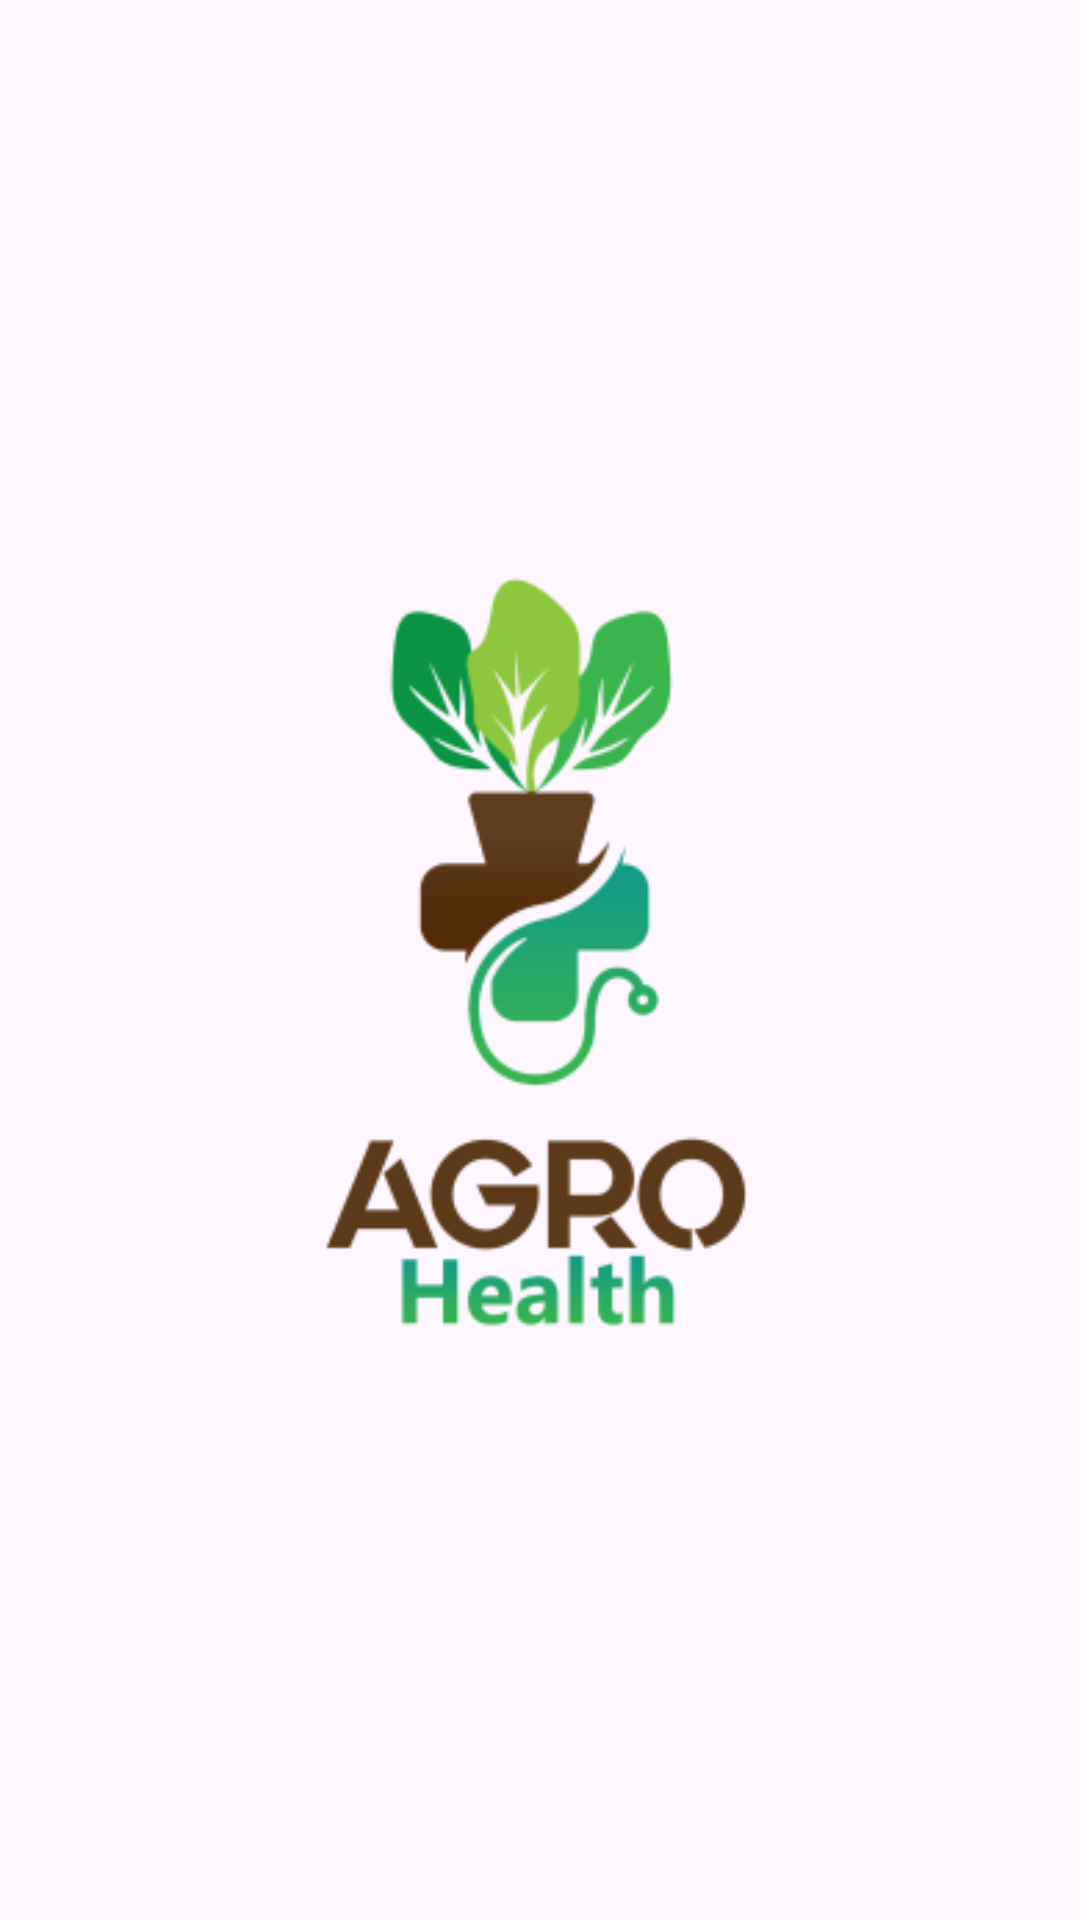

Here is an Android app screen rendered from its layout file. Give the layout XML and the strings, colors and styles it references.
<!-- AndroidManifest.xml: activity theme Theme.RemoveSplashScreenTheme -->
<!-- res/layout/activity_splash.xml -->
<?xml version="1.0" encoding="utf-8"?>
<androidx.constraintlayout.widget.ConstraintLayout xmlns:android="http://schemas.android.com/apk/res/android"
    xmlns:app="http://schemas.android.com/apk/res-auto"
    xmlns:tools="http://schemas.android.com/tools"
    android:layout_width="match_parent"
    android:layout_height="match_parent"
    tools:context=".ui.splash.SplashActivity">

    <ImageView
        android:id="@+id/imageView_splash_logo"
        android:layout_width="wrap_content"
        android:layout_height="wrap_content"
        app:layout_constraintBottom_toBottomOf="parent"
        app:layout_constraintEnd_toEndOf="parent"
        app:layout_constraintStart_toStartOf="parent"
        app:layout_constraintTop_toTopOf="parent"
        app:srcCompat="@drawable/logo_with_text" />
</androidx.constraintlayout.widget.ConstraintLayout>
<!-- resources referenced by this layout -->
<resources>
  <!-- drawable logo_with_text: png bitmap (drawable, 23365 bytes) -->
  <style name="Theme.RemoveSplashScreenTheme" parent="Theme.Material3.DayNight.NoActionBar">
          <item name="colorPrimary">@color/white</item>
          <item name="android:windowLightStatusBar">@color/black</item>
          <item name="colorAccent">@color/green</item>
          <item name="colorSecondary">@color/green</item>
          <item name="android:windowIsTranslucent">true</item>
      </style>
  <color name="white">#FFFFFFFF</color>
  <color name="black">#FF000000</color>
  <color name="green">#6AA470</color>
</resources>
